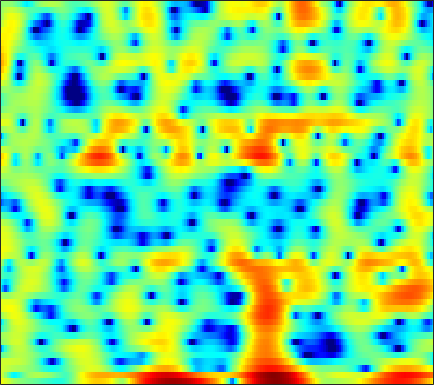

Data behind this chart, as committed beside it:
4.3364, 3.9413, 3.3788, 2.8005, 2.3674, 1.8064, 1.2968, 0.96167, 0.58837, 0.28156, 0.029409, -0.13231, -0.32557, -0.51342, -0.6682, -0.89961, -1.1779, -1.4048, -1.7256, -2.0393, -2.3333, -2.5582, -2.8474, -3.0978
3.216, 2.226, 0.6906, -1.077, -2.492, -4.2, -5.025, -4.769, -3.663, -2.34, -1.156, -0.4143, 0.3738, 0.9543, 1.268, 1.542, 1.681, 1.71, 1.661, 1.521, 1.298, 1.085, 0.7417, 0.3262
3.047, 2.864, 2.6, 2.331, 2.134, 1.894, 1.686, 1.552, 1.394, 1.24, 1.073, 0.9303, 0.7068, 0.4249, 0.1634, -0.2556, -0.7529, -1.175, -1.795, -2.458, -3.117, -3.572, -4.064, -4.356
2.787, 2.811, 2.833, 2.838, 2.829, 2.795, 2.733, 2.661, 2.526, 2.333, 2.067, 1.82, 1.414, 0.9011, 0.4359, -0.305, -1.202, -2.002, -3.283, -4.886, -6.936, -8.89, -12.29, -16.24
-1.209, -0.8572, -0.2698, 0.3423, 0.7674, 1.25, 1.615, 1.804, 1.943, 1.953, 1.839, 1.682, 1.385, 0.9897, 0.6415, 0.1285, -0.419, -0.8432, -1.404, -1.931, -2.377, -2.631, -2.83, -2.833
-9.385, -5.973, -3.016, -1.034, 0.04853, 1.103, 1.804, 2.134, 2.354, 2.342, 2.114, 1.811, 1.244, 0.5064, -0.1373, -1.072, -2.014, -2.65, -3.274, -3.527, -3.368, -3.03, -2.397, -1.663
0.4343, 0.7424, 1.281, 1.848, 2.239, 2.667, 2.944, 3.033, 2.985, 2.731, 2.243, 1.706, 0.735, -0.5824, -1.861, -4.101, -7.281, -10.8, -19.85, -20.57, -11.59, -8.315, -5.483, -3.553
1.007, 1.191, 1.527, 1.901, 2.171, 2.478, 2.691, 2.769, 2.743, 2.562, 2.206, 1.823, 1.161, 0.3376, -0.3774, -1.415, -2.45, -3.147, -3.85, -4.173, -4.088, -3.844, -3.415, -2.995
-3.218, -2.162, -0.7895, 0.4042, 1.15, 1.93, 2.486, 2.766, 2.961, 2.963, 2.801, 2.58, 2.172, 1.662, 1.231, 0.6183, -0.01465, -0.473, -1.031, -1.509, -1.909, -2.164, -2.449, -2.71
-6.205, -3.725, -1.264, 0.5099, 1.512, 2.49, 3.126, 3.417, 3.578, 3.511, 3.254, 2.951, 2.417, 1.768, 1.228, 0.4576, -0.3645, -0.986, -1.792, -2.586, -3.333, -3.828, -4.346, -4.662
0.8481, 1.514, 2.376, 3.114, 3.548, 3.949, 4.116, 4.084, 3.836, 3.352, 2.64, 1.965, 0.89, -0.3339, -1.301, -2.585, -3.826, -4.706, -5.893, -7.242, -8.904, -10.46, -12.74, -13.93
3.649, 3.931, 4.237, 4.45, 4.52, 4.482, 4.267, 3.955, 3.325, 2.407, 1.116, -0.1274, -2.24, -5.038, -7.687, -11.76, -14.24, -13.56, -11.88, -10.96, -10.94, -11.48, -12.65, -13.08
3.745, 3.769, 3.787, 3.792, 3.773, 3.684, 3.495, 3.253, 2.755, 2.005, 0.9557, -0.04523, -1.716, -3.805, -5.575, -7.771, -8.906, -8.735, -7.864, -6.94, -6.3, -5.972, -5.606, -5.255
1.187, 0.8284, 0.5992, 0.6924, 0.9547, 1.407, 1.848, 2.118, 2.318, 2.329, 2.151, 1.885, 1.407, 0.8357, 0.3692, -0.2097, -0.6824, -0.9624, -1.203, -1.378, -1.608, -1.787, -2.026, -2.307
-5.551, -8.711, -11.8, -8.633, -5.652, -2.661, -0.6002, 0.5387, 1.664, 2.439, 2.935, 3.142, 3.26, 3.251, 3.159, 2.947, 2.659, 2.38, 1.95, 1.424, 0.8078, 0.2746, -0.5878, -1.629
-4.267, -5.593, -6.432, -5.769, -4.601, -2.903, -1.312, -0.2842, 0.8685, 1.784, 2.466, 2.861, 3.22, 3.394, 3.436, 3.356, 3.136, 2.883, 2.4, 1.773, 1.017, 0.3119, -0.813, -2.145
-1.476, -2.161, -2.787, -2.989, -2.812, -2.222, -1.366, -0.6432, 0.3056, 1.162, 1.868, 2.309, 2.753, 3.007, 3.094, 3.08, 2.907, 2.691, 2.26, 1.656, 0.8371, 0.109, -1.001, -2.304
-0.8698, -2.608, -5.284, -7.563, -7.609, -5.444, -2.97, -1.425, 0.1733, 1.308, 2.116, 2.524, 2.884, 3.119, 3.217, 3.275, 3.232, 3.123, 2.864, 2.395, 1.663, 0.9712, -0.2309, -1.837
1.748, 0.08951, -2.62, -5, -5.075, -3.163, -1.041, 0.1632, 1.24, 1.777, 1.883, 1.712, 1.302, 0.9522, 0.8567, 1.054, 1.539, 1.914, 2.295, 2.439, 2.292, 1.895, 1.01, -0.2669
4.133, 3.734, 3.164, 2.689, 2.434, 2.263, 2.127, 1.968, 1.524, 0.7119, -0.6862, -2.205, -5.309, -10.65, -15.4, -10.35, -5.374, -3.055, -1.087, 0.04672, 0.5926, 0.6365, 0.3807, -0.1767
4.181, 4.177, 4.045, 3.806, 3.553, 3.151, 2.647, 2.186, 1.409, 0.408, -0.8492, -1.937, -3.564, -5.027, -5.572, -5.173, -3.97, -2.992, -1.865, -1.103, -0.7674, -0.7062, -0.9344, -1.516
3.742, 3.8, 3.744, 3.543, 3.31, 2.88, 2.341, 1.875, 1.198, 0.4734, -0.2588, -0.7999, -1.357, -1.749, -1.887, -1.871, -1.633, -1.391, -1.096, -0.8693, -0.8477, -0.9439, -1.345, -2.072
3.633, 3.61, 3.452, 3.146, 2.839, 2.298, 1.638, 1.067, 0.2515, -0.5891, -1.373, -1.872, -2.287, -2.393, -2.262, -1.893, -1.397, -1.006, -0.556, -0.2377, -0.06077, -0.1003, -0.3435, -0.8055
3.531, 3.4, 3.093, 2.642, 2.198, 1.483, 0.5811, -0.2366, -1.566, -3.2, -5.115, -6.598, -8.088, -7.678, -6.335, -4.211, -2.366, -1.249, -0.05927, 0.7583, 1.265, 1.446, 1.477, 1.26
2.24, 2.015, 1.613, 1.094, 0.6071, -0.1272, -1.007, -1.782, -3.062, -4.785, -7.175, -9.714, -13.52, -11.97, -8.402, -4.659, -1.956, -0.4573, 1.04, 2.085, 2.705, 2.976, 3.071, 2.861
-1.321, -1.574, -2.023, -2.613, -3.141, -3.901, -4.53, -4.808, -4.917, -4.806, -4.628, -4.32, -3.762, -2.846, -1.931, -0.5672, 0.7363, 1.621, 2.572, 3.26, 3.668, 3.808, 3.737, 3.413
-6.823, -6.611, -6.769, -7.622, -8.789, -11.34, -14.63, -15.01, -11.36, -7.744, -5.07, -3.517, -1.821, -0.4186, 0.4807, 1.531, 2.408, 2.941, 3.486, 3.806, 3.943, 3.881, 3.624, 3.17
-11.26, -9.571, -8.446, -8.339, -8.783, -9.942, -11.06, -10.81, -8.602, -5.847, -3.429, -1.924, -0.312, 0.9924, 1.774, 2.586, 3.184, 3.484, 3.704, 3.731, 3.546, 3.286, 2.799, 2.142
-7.612, -6.633, -5.567, -4.787, -4.379, -3.913, -3.375, -2.89, -2.059, -1.055, -0.03037, 0.7153, 1.606, 2.339, 2.782, 3.217, 3.451, 3.5, 3.379, 3.056, 2.487, 1.945, 1.016, -0.102
-3.366, -2.83, -2.169, -1.546, -1.128, -0.613, -0.1143, 0.2667, 0.7749, 1.284, 1.791, 2.12, 2.544, 2.845, 3, 3.093, 3.022, 2.863, 2.472, 1.848, 0.981, 0.1268, -1.351, -3.273
-0.8126, -0.4692, -0.06333, 0.27, 0.5126, 0.8127, 1.08, 1.284, 1.55, 1.79, 2.009, 2.154, 2.276, 2.346, 2.336, 2.222, 2.01, 1.756, 1.299, 0.6602, -0.1664, -0.9888, -2.301, -4.034
0.9879, 1.091, 1.161, 1.166, 1.137, 1.104, 1.102, 1.113, 1.172, 1.269, 1.339, 1.397, 1.378, 1.312, 1.209, 1.014, 0.765, 0.5374, 0.2012, -0.1874, -0.6903, -1.098, -1.78, -2.513
2.908, 2.701, 2.251, 1.691, 1.184, 0.5175, 0.04496, -0.1447, -0.1281, 0.1106, 0.3577, 0.4753, 0.4838, 0.2627, -0.005097, -0.4244, -0.8429, -1.035, -1.144, -1.085, -1.013, -0.9213, -1.003, -1.112
5.559, 5.02, 3.926, 2.359, 0.738, -2.031, -5.037, -5.81, -3.962, -1.69, -0.1053, 0.4301, 0.631, 0.01045, -0.9477, -2.819, -5.047, -5.894, -4.981, -2.977, -1.272, -0.4726, 0.1343, 0.2236
6.275, 5.724, 4.668, 3.055, 1.493, -1.299, -4.34, -5.133, -3.174, -0.6938, 0.8102, 1.456, 1.456, 0.7384, -0.482, -3.044, -6.758, -8.623, -6.498, -3.16, -0.9724, -0.1509, 0.4182, 0.07638
2.676, 2.49, 2.237, 1.861, 1.567, 1.145, 0.8101, 0.7599, 0.9156, 1.206, 1.468, 1.617, 1.509, 1.16, 0.7881, 0.102, -0.4919, -0.7646, -0.8724, -0.6745, -0.5444, -0.4887, -0.7683, -1.354
-3.353, -2.448, -1.179, -0.08982, 0.4341, 0.9532, 1.274, 1.441, 1.622, 1.723, 1.848, 1.818, 1.844, 1.708, 1.598, 1.368, 1.095, 0.8351, 0.569, 0.2257, -0.1418, -0.3932, -0.8835, -1.374
-9.475, -5.546, -2.406, -0.5979, 0.2619, 0.9375, 1.272, 1.339, 1.323, 1.326, 1.36, 1.437, 1.603, 1.78, 1.81, 1.804, 1.603, 1.34, 0.8324, 0.1539, -0.5391, -1.136, -1.654, -2.022
0.5131, 0.8521, 1.429, 1.815, 1.956, 1.777, 1.187, 0.5121, -0.6064, -1.55, -1.814, -1.247, -0.2251, 0.8704, 1.469, 1.893, 1.876, 1.588, 0.6726, -0.717, -2.759, -4.617, -6.849, -6.914
3.611, 3.605, 3.517, 3.283, 2.912, 2.047, 0.5631, -1.102, -4.674, -12, -19.45, -8.906, -3.465, -0.6032, 0.7087, 1.638, 1.877, 1.663, 0.7871, -0.7635, -3.249, -5.755, -9.73, -9.909
1.932, 2.149, 2.279, 2.235, 2.012, 1.497, 0.6764, -0.09649, -1.247, -2.182, -2.427, -1.95, -0.9643, 0.08299, 0.7063, 1.246, 1.425, 1.288, 0.8693, 0.1395, -0.7581, -1.468, -2.145, -2.471
-0.9036, -0.2428, 0.4372, 0.849, 1.03, 1.101, 1.041, 0.9217, 0.7647, 0.6504, 0.6622, 0.774, 0.989, 1.227, 1.383, 1.51, 1.496, 1.38, 1.089, 0.6621, 0.1335, -0.2939, -0.9136, -1.474
-2.854, -1.769, -0.6865, 0.0702, 0.4856, 0.8594, 1.099, 1.217, 1.331, 1.431, 1.553, 1.619, 1.754, 1.86, 1.915, 1.917, 1.824, 1.702, 1.405, 0.993, 0.4542, -0.0203, -0.7838, -1.675
-2.277, -1.373, -0.4869, 0.1332, 0.4322, 0.6978, 0.8502, 0.9465, 1.06, 1.209, 1.384, 1.537, 1.745, 1.943, 2.052, 2.129, 2.103, 1.998, 1.744, 1.334, 0.7673, 0.209, -0.6603, -1.759
0.2973, 0.5861, 0.784, 0.7446, 0.5914, 0.2802, -0.0691, -0.2888, -0.4192, -0.3132, 0.01805, 0.4131, 0.9461, 1.471, 1.807, 2.15, 2.337, 2.344, 2.211, 1.879, 1.342, 0.809, -0.09959, -1.231
3.219, 2.958, 2.349, 1.397, 0.482, -1.053, -2.828, -4.176, -5.364, -5.171, -3.764, -2.513, -0.8914, 0.4239, 1.229, 2.012, 2.498, 2.695, 2.704, 2.473, 2.004, 1.535, 0.6963, -0.3466
5.507, 4.877, 3.67, 2.014, 0.4098, -2.356, -6.163, -10.3, -20.4, -15.87, -8.937, -5.875, -2.94, -0.8485, 0.312, 1.433, 2.11, 2.377, 2.413, 2.145, 1.646, 1.115, 0.3318, -0.5263
7.071, 6.303, 4.906, 3.069, 1.348, -1.332, -4.367, -6.643, -8.916, -9.348, -7.773, -6.021, -3.651, -1.633, -0.508, 0.5926, 1.188, 1.289, 1.069, 0.4183, -0.584, -1.513, -2.771, -3.707
7.99, 7.256, 5.934, 4.199, 2.559, -0.1335, -3.664, -7.252, -15.32, -21.2, -10.46, -6.974, -3.879, -1.899, -0.9208, -0.1116, 0.1849, 0.02441, -0.6267, -1.877, -3.961, -6.172, -10.78, -17.27
7.249, 6.675, 5.679, 4.4, 3.265, 1.527, -0.4086, -1.853, -3.444, -4.205, -4.012, -3.463, -2.687, -2.024, -1.649, -1.463, -1.581, -1.865, -2.56, -3.635, -5.164, -6.565, -8.557, -9.89
6.088, 5.733, 5.113, 4.317, 3.634, 2.635, 1.585, 0.8218, -0.111, -0.8796, -1.453, -1.769, -2.144, -2.465, -2.705, -3.041, -3.439, -3.735, -4.205, -4.735, -5.235, -5.621, -5.992, -6.14
5.387, 5.251, 4.938, 4.495, 4.077, 3.412, 2.655, 2.033, 1.137, 0.2046, -0.764, -1.536, -2.535, -3.53, -4.272, -5.081, -5.677, -5.999, -6.224, -6.274, -6.206, -6.084, -5.889, -5.612
4.845, 4.948, 4.962, 4.829, 4.612, 4.166, 3.542, 2.945, 1.988, 0.8223, -0.5778, -1.809, -3.654, -5.752, -7.379, -9.374, -10.49, -10.62, -10.02, -9.138, -8.335, -7.708, -6.932, -6.192
3.763, 4.255, 4.739, 4.97, 4.979, 4.776, 4.305, 3.777, 2.834, 1.567, -0.07996, -1.571, -4.11, -7.542, -11.03, -18.74, -34.03, -19.83, -14.84, -12.63, -11.34, -10.57, -9.342, -7.952
1.85, 2.942, 3.976, 4.595, 4.833, 4.865, 4.593, 4.209, 3.43, 2.369, 1.008, -0.2071, -2.145, -4.394, -6.2, -8.592, -10.34, -11.23, -12.11, -13.65, -16.28, -18.82, -16.7, -11.62
0.6658, 1.852, 2.989, 3.72, 4.019, 4.136, 3.981, 3.696, 3.115, 2.349, 1.438, 0.6513, -0.493, -1.668, -2.528, -3.694, -4.858, -5.75, -7.099, -8.774, -10.77, -11.79, -10.81, -8.214
0.5803, 1.3, 2.011, 2.445, 2.595, 2.582, 2.341, 2.012, 1.45, 0.7577, 0.0173, -0.5193, -1.083, -1.487, -1.73, -1.897, -2.057, -2.161, -2.374, -2.58, -2.695, -2.693, -2.398, -1.847
0.1706, 0.5203, 0.7391, 0.7146, 0.5914, 0.2976, -0.1696, -0.6314, -1.467, -2.596, -3.981, -4.944, -5.453, -4.766, -3.749, -2.278, -1.012, -0.2762, 0.4773, 1.004, 1.382, 1.602, 1.781, 1.883
